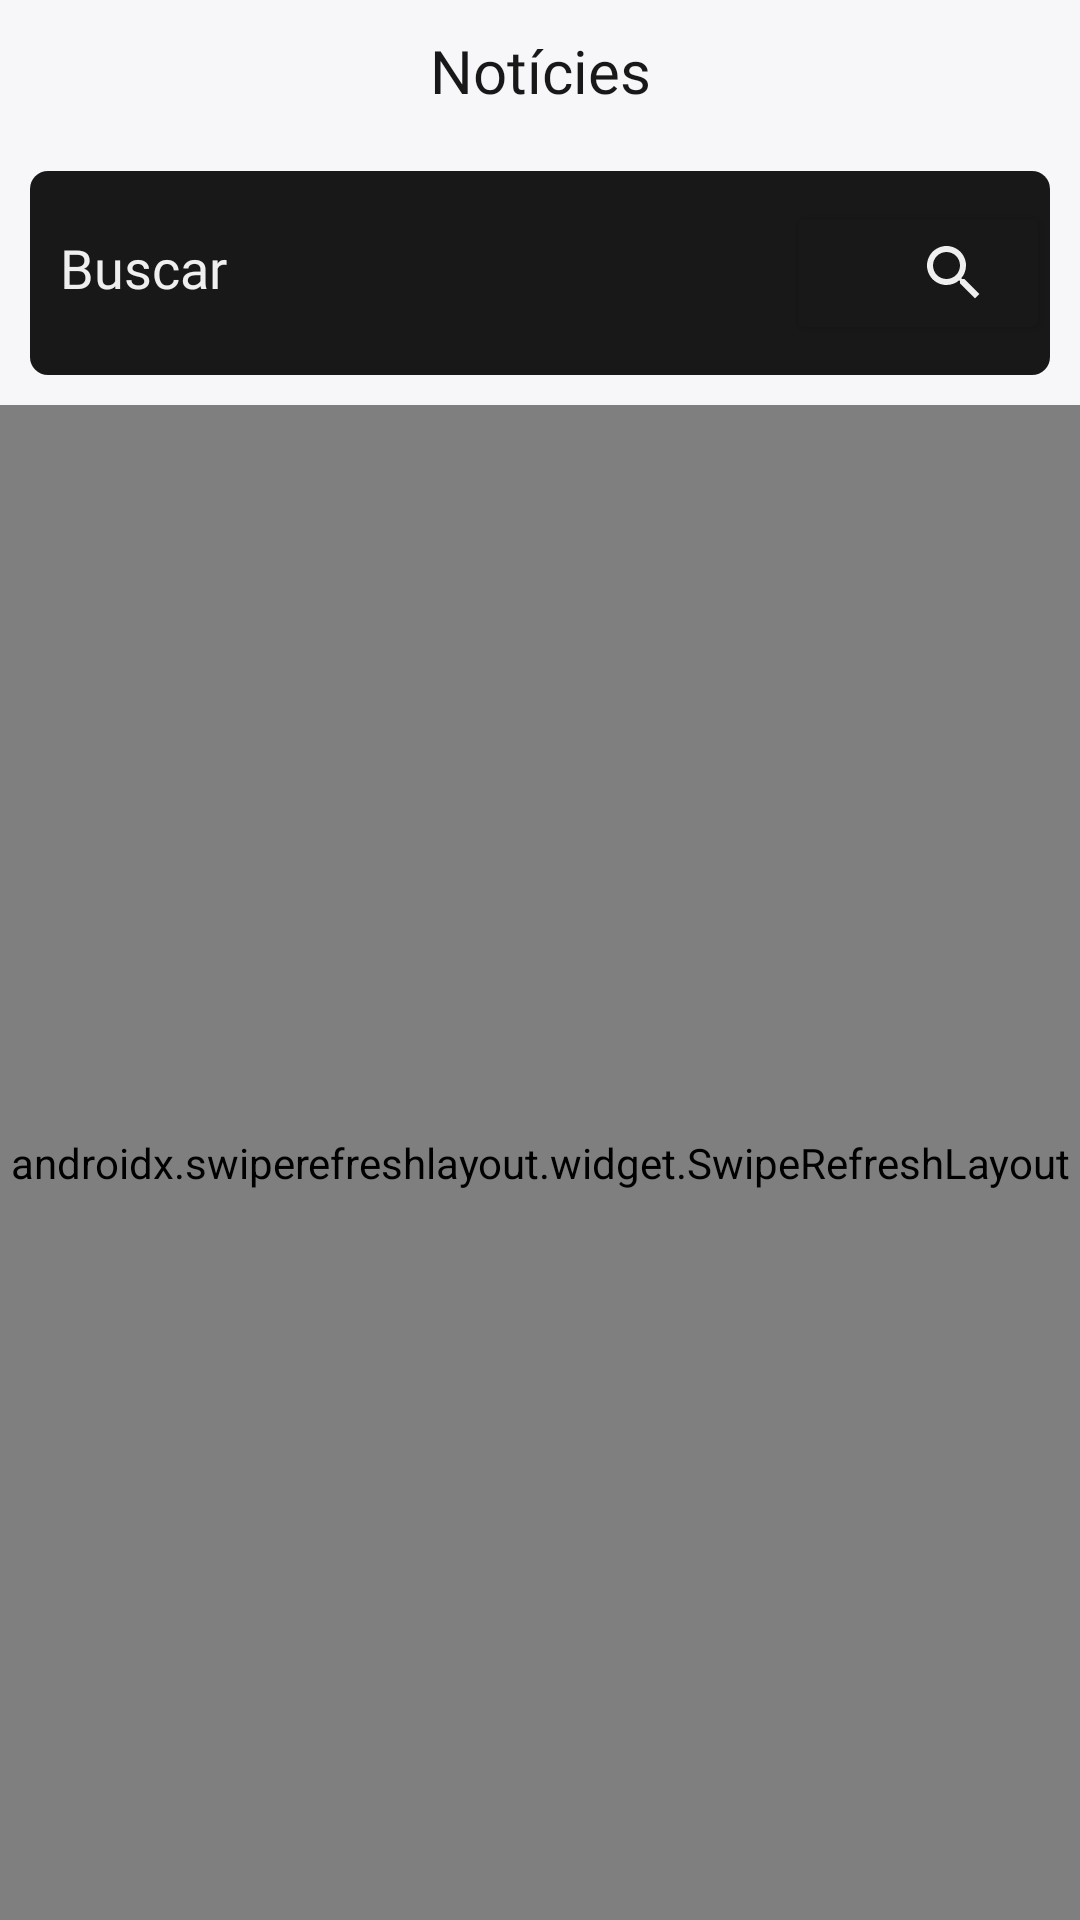

Produce the Android XML layout that renders to this screen, including the resource entries it uses.
<!-- AndroidManifest.xml: application theme Theme.TrackIt -->
<!-- res/layout/activity_news_page.xml -->
<?xml version="1.0" encoding="utf-8"?>
<LinearLayout xmlns:android="http://schemas.android.com/apk/res/android"
    xmlns:app="http://schemas.android.com/apk/res-auto"
    xmlns:tools="http://schemas.android.com/tools"
    android:layout_width="match_parent"
    android:orientation="vertical"
    android:background="@color/whiteNews"
    android:layout_height="match_parent"
    tools:context=".News.NewsPage">

    <TextView
        android:layout_width="match_parent"
        android:layout_height="wrap_content"
        android:text="@string/noticies"
        android:fontFamily="@font/g_bold"
        android:textColor="@color/blackNews"
        android:textSize="20sp"
        android:background="@color/whiteNews"
        android:padding="10dp"
        android:textAlignment="center"/>

    <GridLayout
        android:layout_width="match_parent"
        android:layout_height="wrap_content"
        android:layout_margin="10dp"
        android:paddingTop="10dp"
        android:paddingBottom="10dp"
        android:columnCount="2"
        android:background="@drawable/black_background"
        android:rowCount="2">

        <EditText
            android:id="@+id/editTextNews"
            android:layout_width="wrap_content"
            android:layout_height="wrap_content"
            android:ems="10"
            android:hint="@string/buscar"
            android:fontFamily="@font/g_bold"
            android:textColorHint="@color/greyNews"
            android:textColor="@color/greyNews"
            android:padding="10dp"
            android:background="@drawable/black_background"
            android:layout_column="0"
            android:layout_columnWeight="1"
            android:layout_row="0"
            android:inputType="textPersonName" />

        <Button
            android:id="@+id/buttonNews"
            android:layout_width="wrap_content"
            android:layout_height="wrap_content"
            android:layout_row="0"
            android:layout_column="1"
            android:backgroundTint="@color/blackNews"
            android:drawableEnd="@drawable/ic_baseline_search_24"
            android:paddingEnd="20dp" />

    </GridLayout>

    <androidx.swiperefreshlayout.widget.SwipeRefreshLayout
        android:id="@+id/swipeRefresh"
        android:layout_width="match_parent"
        android:layout_height="match_parent">

        <androidx.recyclerview.widget.RecyclerView
            android:id="@+id/recyclerViewNews"
            android:layout_width="match_parent"
            android:layout_height="match_parent"
            android:layout_marginTop="5dp" />

    </androidx.swiperefreshlayout.widget.SwipeRefreshLayout>

</LinearLayout>
<!-- resources referenced by this layout -->
<resources>
  <color name="blackNews">#191819</color>
  <color name="greyNews">#EEEFEE</color>
  <color name="whiteNews">#F7F6F9</color>
  <!-- drawable black_background (drawable) -->
  <?xml version="1.0" encoding="utf-8"?>
  <shape xmlns:android="http://schemas.android.com/apk/res/android">
      <solid android:color="@color/blackNews"/>
      <corners android:radius="6dp"/>
  </shape>
  <!-- drawable ic_baseline_search_24 (drawable) -->
  <vector android:height="24dp" android:tint="#EEEFEE"
      android:viewportHeight="24" android:viewportWidth="24"
      android:width="24dp" xmlns:android="http://schemas.android.com/apk/res/android">
      <path android:fillColor="@android:color/white" android:pathData="M15.5,14h-0.79l-0.28,-0.27C15.41,12.59 16,11.11 16,9.5 16,5.91 13.09,3 9.5,3S3,5.91 3,9.5 5.91,16 9.5,16c1.61,0 3.09,-0.59 4.23,-1.57l0.27,0.28v0.79l5,4.99L20.49,19l-4.99,-5zM9.5,14C7.01,14 5,11.99 5,9.5S7.01,5 9.5,5 14,7.01 14,9.5 11.99,14 9.5,14z"/>
  </vector>
  <string name="buscar">Buscar</string>
  <string name="noticies">Notícies</string>
  <style name="Theme.TrackIt" parent="Theme.MaterialComponents.DayNight.DarkActionBar">
          
          <item name="colorPrimary">@color/purple_500</item>
          <item name="colorPrimaryVariant">@color/purple_700</item>
          <item name="colorOnPrimary">@color/white</item>
          
          <item name="colorSecondary">@color/teal_200</item>
          <item name="colorSecondaryVariant">@color/teal_700</item>
          <item name="colorOnSecondary">@color/black</item>
          
          <item name="android:statusBarColor" tools:targetApi="l">?attr/colorPrimaryVariant</item>
          
      </style>
  <color name="purple_500">#FF6200EE</color>
  <color name="purple_700">#FF3700B3</color>
  <color name="white">#FFFFFFFF</color>
  <color name="teal_200">#FF03DAC5</color>
  <color name="teal_700">#FF018786</color>
  <color name="black">#000</color>
</resources>
